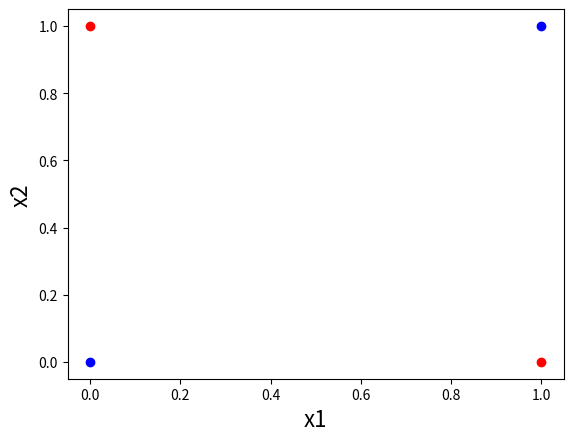
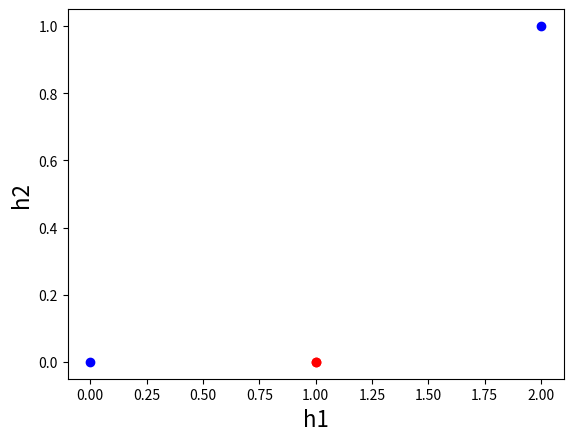

Reproduce these figures in Python, in order.
#multi-layer perceptron model used to reproduce the XOR function is given by:
#Yhat = (ReLU(XW))w,
#with one hidden layer containing two hidden units.
#the optimal weights are W =[[0, -1], [1, 1], [1, 1]] and w = [[0], [1], [2]].

import numpy as np 
import matplotlib.pyplot as plt

X = np.array([[0,0], [0,1], [1,0], [1,1]]) 
X = np.hstack((np.ones(shape=(X.shape[0], 1)), X)) 
print(X)

Y = np.array([[0], [1], [1], [0]]) 
print(Y)

W = np.array([[0, -1], [1,1], [1,1]], dtype=float) 
print(W)

w = np.array([[0], [1], [-2]], dtype=float) 
print(w)

h = np.maximum(np.matmul(X, W), 0) 
h = np.hstack((np.ones(shape=(h.shape[0], 1)), h)) 
print(h)

Yhat = np.matmul(h, w) 
print(Yhat)

#It is instructive to see how the MLP is able to learn the XOR function
#by plotting the rep- resentation of data it learns in the hidden space
id0 = np.where(Y[:, 0] == 0) 
id1 = np.where(Y[:, 0] == 1)

plt.figure() 
plt.scatter(X[id0, 1], X[id0, 2], color='blue') 
plt.scatter(X[id1, 1], X[id1, 2], color='red') 
plt.xlabel('x1', fontsize=16) 
plt.ylabel('x2', fontsize=16) 
plt.show()

plt.figure() 
plt.scatter(h[id0, 1], h[id0, 2], color='blue') 
plt.scatter(h[id1, 1], h[id1, 2], color='red') 
plt.xlabel('h1', fontsize=16) 
plt.ylabel('h2', fontsize=16) 
plt.show()

#The original data is not linearly separable, but in the representation space
#it has mapped the two points with output 1 into a single point, and this space is now separable